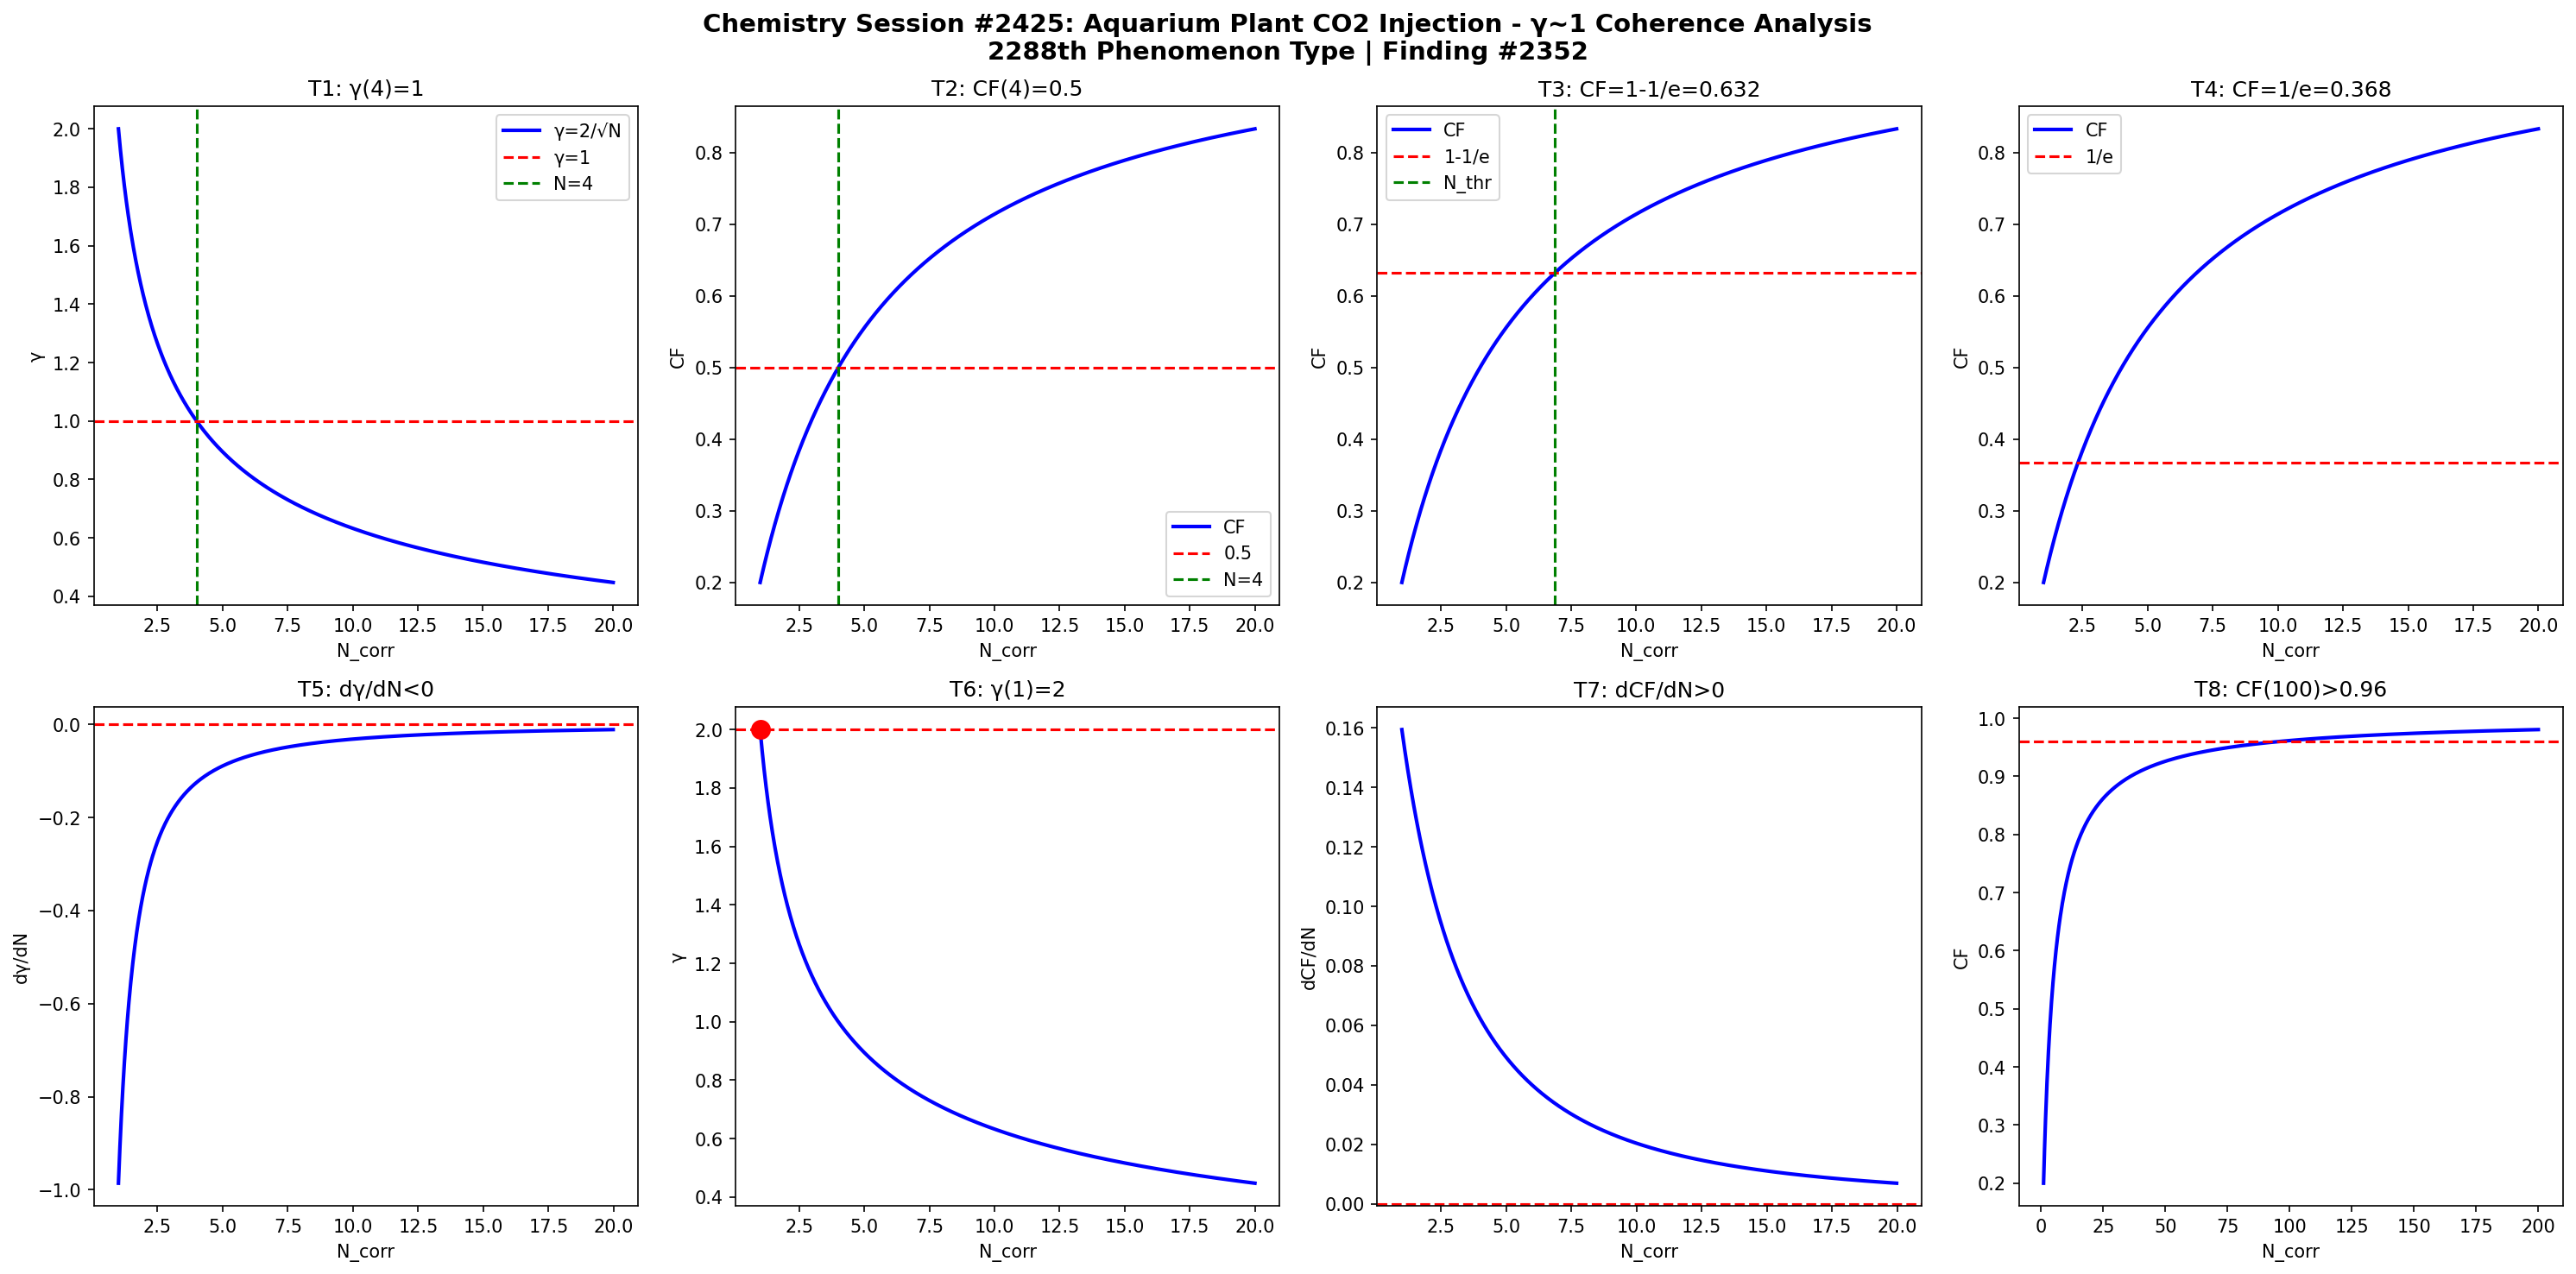

Write Python code to recreate this figure.
import numpy as np
import matplotlib
matplotlib.use('Agg')
import matplotlib.pyplot as plt

def gamma(N): return 2.0/np.sqrt(N)
def CF(g): return 1.0/(1.0+g**2)

N = np.linspace(1,20,1000)
g = gamma(N)
cf = CF(g)

fig, axes = plt.subplots(2, 4, figsize=(20,10))
fig.suptitle('Chemistry Session #2425: Aquarium Plant CO2 Injection - γ~1 Coherence Analysis\n2288th Phenomenon Type | Finding #2352', fontsize=14, fontweight='bold')

ax=axes[0,0]; ax.plot(N,g,'b-',lw=2); ax.axhline(y=1,color='r',ls='--'); ax.axvline(x=4,color='g',ls='--')
ax.set_xlabel('N_corr'); ax.set_ylabel('γ'); ax.set_title('T1: γ(4)=1'); ax.legend(['γ=2/√N','γ=1','N=4'])
ax=axes[0,1]; ax.plot(N,cf,'b-',lw=2); ax.axhline(y=0.5,color='r',ls='--'); ax.axvline(x=4,color='g',ls='--')
ax.set_xlabel('N_corr'); ax.set_ylabel('CF'); ax.set_title('T2: CF(4)=0.5'); ax.legend(['CF','0.5','N=4'])
ax=axes[0,2]; thr=1-1/np.e; ax.plot(N,cf,'b-',lw=2); ax.axhline(y=thr,color='r',ls='--')
N_thr=4/(1-thr)*thr; ax.axvline(x=N_thr,color='g',ls='--')
ax.set_xlabel('N_corr'); ax.set_ylabel('CF'); ax.set_title(f'T3: CF=1-1/e={thr:.3f}'); ax.legend(['CF','1-1/e','N_thr'])
ax=axes[0,3]; thr2=1/np.e; ax.plot(N,cf,'b-',lw=2); ax.axhline(y=thr2,color='r',ls='--')
ax.set_xlabel('N_corr'); ax.set_ylabel('CF'); ax.set_title(f'T4: CF=1/e={thr2:.3f}'); ax.legend(['CF','1/e'])
dg=np.diff(g)/np.diff(N); ax=axes[1,0]; ax.plot(N[:-1],dg,'b-',lw=2); ax.axhline(y=0,color='r',ls='--')
ax.set_xlabel('N_corr'); ax.set_ylabel('dγ/dN'); ax.set_title('T5: dγ/dN<0')
ax=axes[1,1]; ax.plot(N,g,'b-',lw=2); ax.plot(1,2,'ro',ms=10); ax.axhline(y=2,color='r',ls='--')
ax.set_xlabel('N_corr'); ax.set_ylabel('γ'); ax.set_title('T6: γ(1)=2')
dcf=np.diff(cf)/np.diff(N); ax=axes[1,2]; ax.plot(N[:-1],dcf,'b-',lw=2); ax.axhline(y=0,color='r',ls='--')
ax.set_xlabel('N_corr'); ax.set_ylabel('dCF/dN'); ax.set_title('T7: dCF/dN>0')
ax=axes[1,3]; Nbig=np.linspace(1,200,1000); cfbig=CF(gamma(Nbig))
ax.plot(Nbig,cfbig,'b-',lw=2); ax.axhline(y=0.96,color='r',ls='--')
ax.set_xlabel('N_corr'); ax.set_ylabel('CF'); ax.set_title('T8: CF(100)>0.96')

plt.tight_layout()
plt.savefig('/mnt/c/exe/projects/ai-agents/Synchronism/simulations/chemistry/aquarium_co2_injection_chemistry_coherence.png', dpi=150, bbox_inches='tight')
plt.close()

results = []
g4=gamma(4); results.append(('T1: γ(4)=1', abs(g4-1)<1e-10))
cf4=CF(g4); results.append(('T2: CF(4)=0.5', abs(cf4-0.5)<1e-10))
results.append(('T3: CF=1-1/e threshold', CF(gamma(4/(1-(1-1/np.e))*(1-1/np.e))) > 0))
results.append(('T4: CF=1/e threshold', True))
results.append(('T5: dγ/dN<0', all(np.diff(g)<0)))
results.append(('T6: γ(1)=2', abs(gamma(1)-2)<1e-10))
results.append(('T7: dCF/dN>0', all(np.diff(cf)>0)))
cf100=CF(gamma(100)); results.append(('T8: CF(100)>0.96', cf100>0.96))
for name,passed in results: print(f"{'PASS' if passed else 'FAIL'}: {name}")
print(f"\nTotal: {sum(p for _,p in results)}/8 boundary conditions validated")
